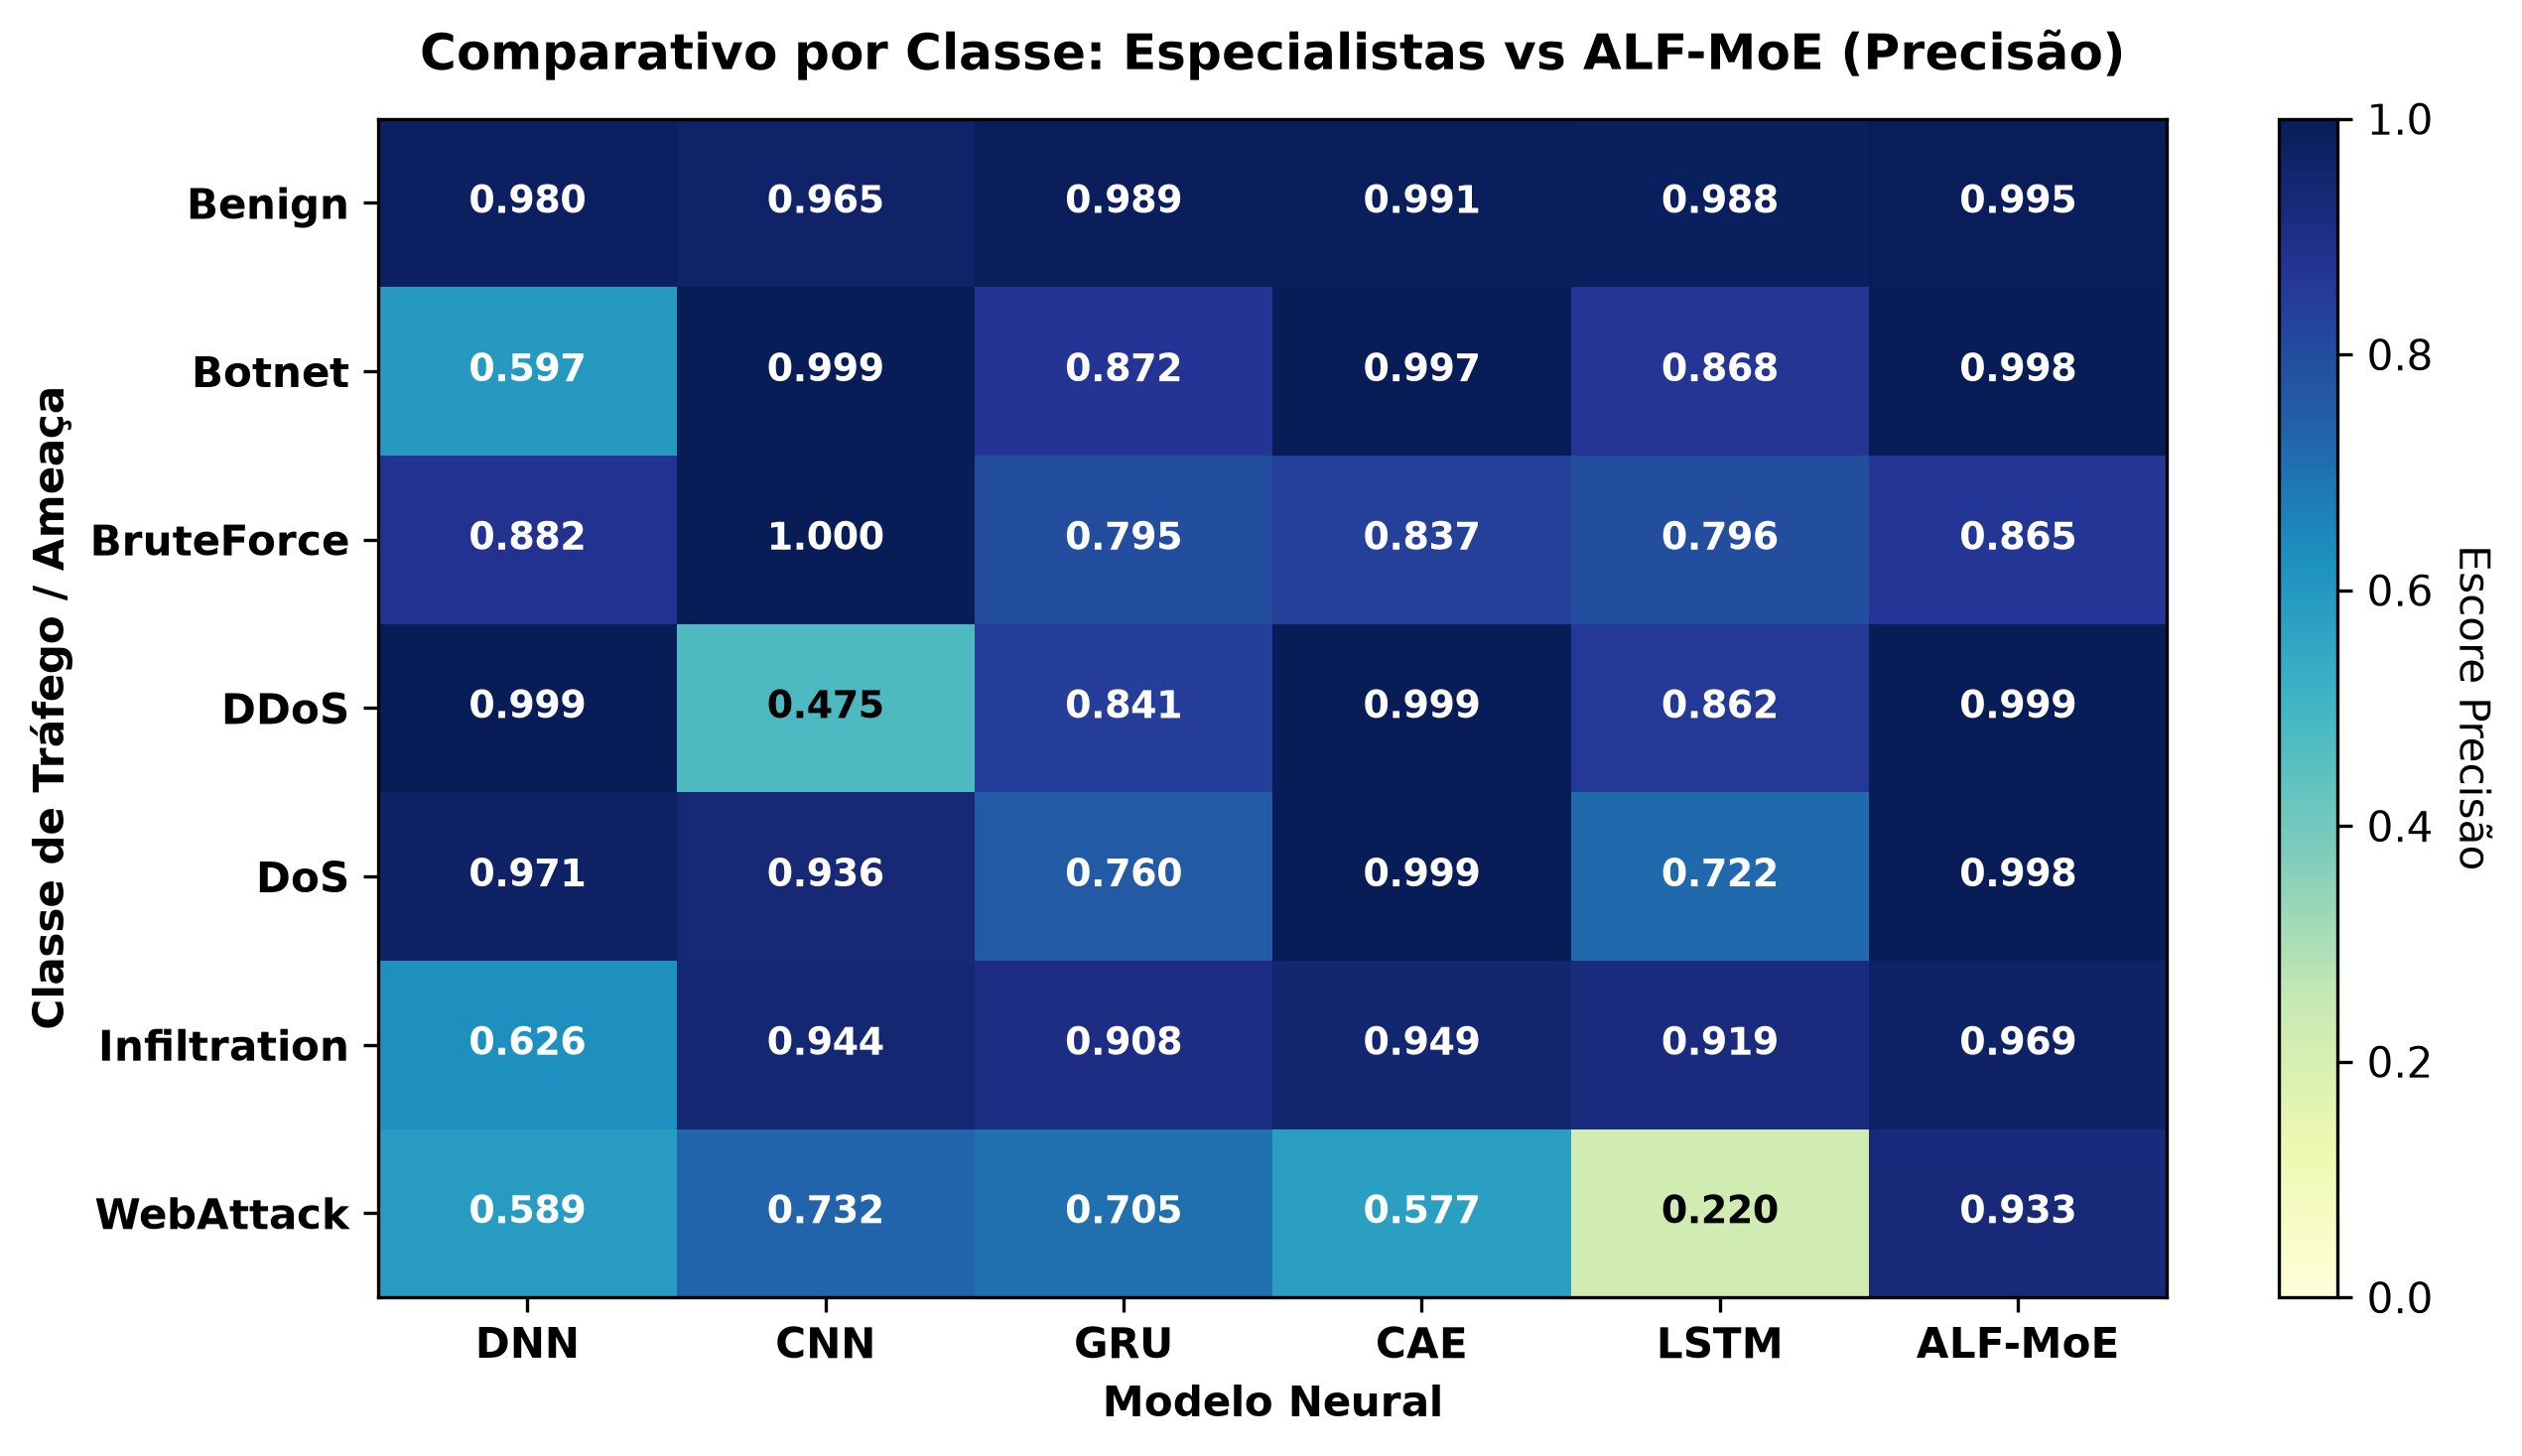

The file beside this chart, header and first rows:
, DNN, CNN, GRU, CAE, LSTM, ALF-MoE
Benign, 0.9799, 0.9646, 0.9888, 0.9906, 0.9877, 0.9946
Botnet, 0.5974, 0.9994, 0.8719, 0.9966, 0.8676, 0.9982
BruteForce, 0.8819, 0.9999, 0.7954, 0.8369, 0.7956, 0.8654
DDoS, 0.9992, 0.4753, 0.8406, 0.9989, 0.8617, 0.9993
DoS, 0.9712, 0.9356, 0.7597, 0.9989, 0.7217, 0.9976
Infiltration, 0.6264, 0.9445, 0.9083, 0.9491, 0.9187, 0.969
WebAttack, 0.5894, 0.7319, 0.7048, 0.5767, 0.2203, 0.9333
